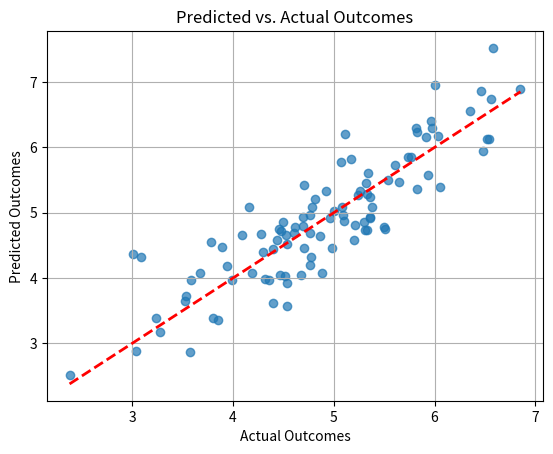
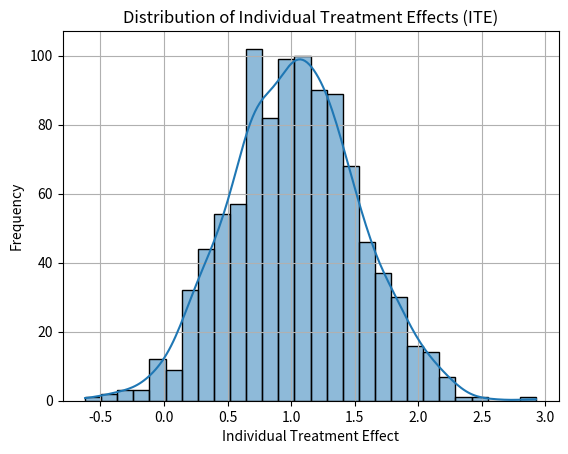
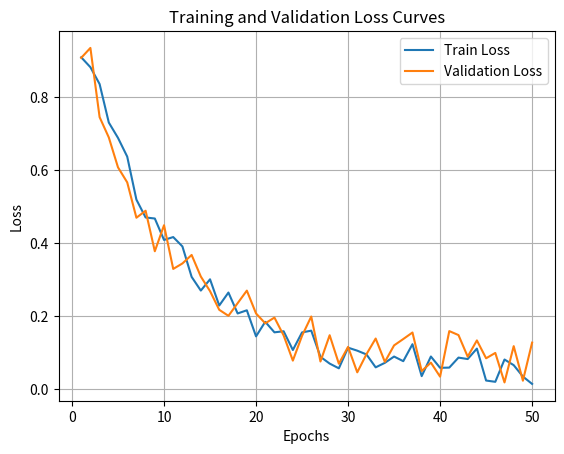
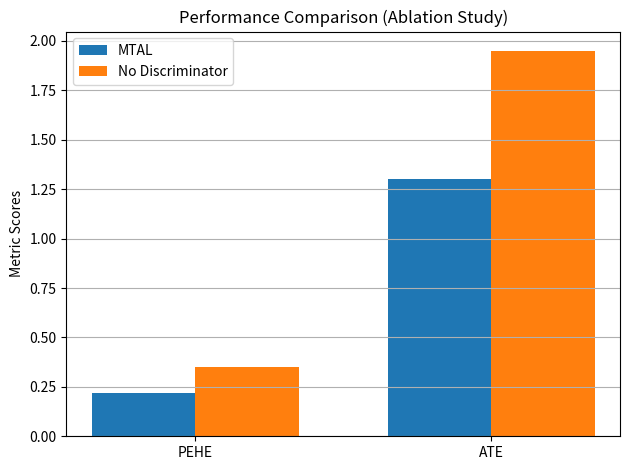

Reproduce these figures in Python, in order.
import numpy as np
import pandas as pd
import matplotlib.pyplot as plt
import seaborn as sns

# Create directories if not exist
import os
os.makedirs('results/figures', exist_ok=True)

# Load your results (replace these with your actual data loading methods)
# Example synthetic data for demonstration purposes
np.random.seed(42)
actual_outcomes = np.random.normal(5, 1, 100)
predicted_outcomes = actual_outcomes + np.random.normal(0, 0.5, 100)
ite = np.random.normal(1.0, 0.5, 1000)
epochs = np.arange(1, 51)
train_loss = np.exp(-epochs/10) + 0.1*np.random.rand(50)
val_loss = np.exp(-epochs/9) + 0.15*np.random.rand(50)

# Ablation scores (example data)
metrics = ['PEHE', 'ATE']
mtal_scores = [0.22, 1.30]
ablation_scores = [0.35, 1.95]

# Figure 1: Predicted vs. Actual Outcomes
plt.figure()
plt.scatter(actual_outcomes, predicted_outcomes, alpha=0.7)
plt.plot([actual_outcomes.min(), actual_outcomes.max()],
         [actual_outcomes.min(), actual_outcomes.max()], 'r--', linewidth=2)
plt.xlabel('Actual Outcomes')
plt.ylabel('Predicted Outcomes')
plt.title('Predicted vs. Actual Outcomes')
plt.grid(True)
plt.savefig('results/figures/predicted_vs_actual.png')

# Figure 2: Distribution of Treatment Effects (ITE)
plt.figure()
sns.histplot(ite, kde=True)
plt.title('Distribution of Individual Treatment Effects (ITE)')
plt.xlabel('Individual Treatment Effect')
plt.ylabel('Frequency')
plt.grid(True)
plt.savefig('results/figures/treatment_effect_distribution.png')

# Figure 3: Training and Validation Loss Curves
plt.figure()
plt.plot(epochs, train_loss, label='Train Loss')
plt.plot(epochs, val_loss, label='Validation Loss')
plt.xlabel('Epochs')
plt.ylabel('Loss')
plt.title('Training and Validation Loss Curves')
plt.legend()
plt.grid(True)
plt.savefig('results/figures/loss_curves.png')

# Figure 4: Ablation Study Comparison
plt.figure()
x = np.arange(len(metrics))
width = 0.35

fig, ax = plt.subplots()
rects1 = ax.bar(x - width/2, mtal_scores, width, label='MTAL')
rects2 = ax.bar(x + width/2, ablation_scores, width, label='No Discriminator')

ax.set_ylabel('Metric Scores')
ax.set_title('Performance Comparison (Ablation Study)')
ax.set_xticks(x)
ax.set_xticklabels(metrics)
ax.legend()
fig.tight_layout()
plt.grid(True, axis='y')
plt.savefig('results/figures/ablation_comparison.png')

plt.show()